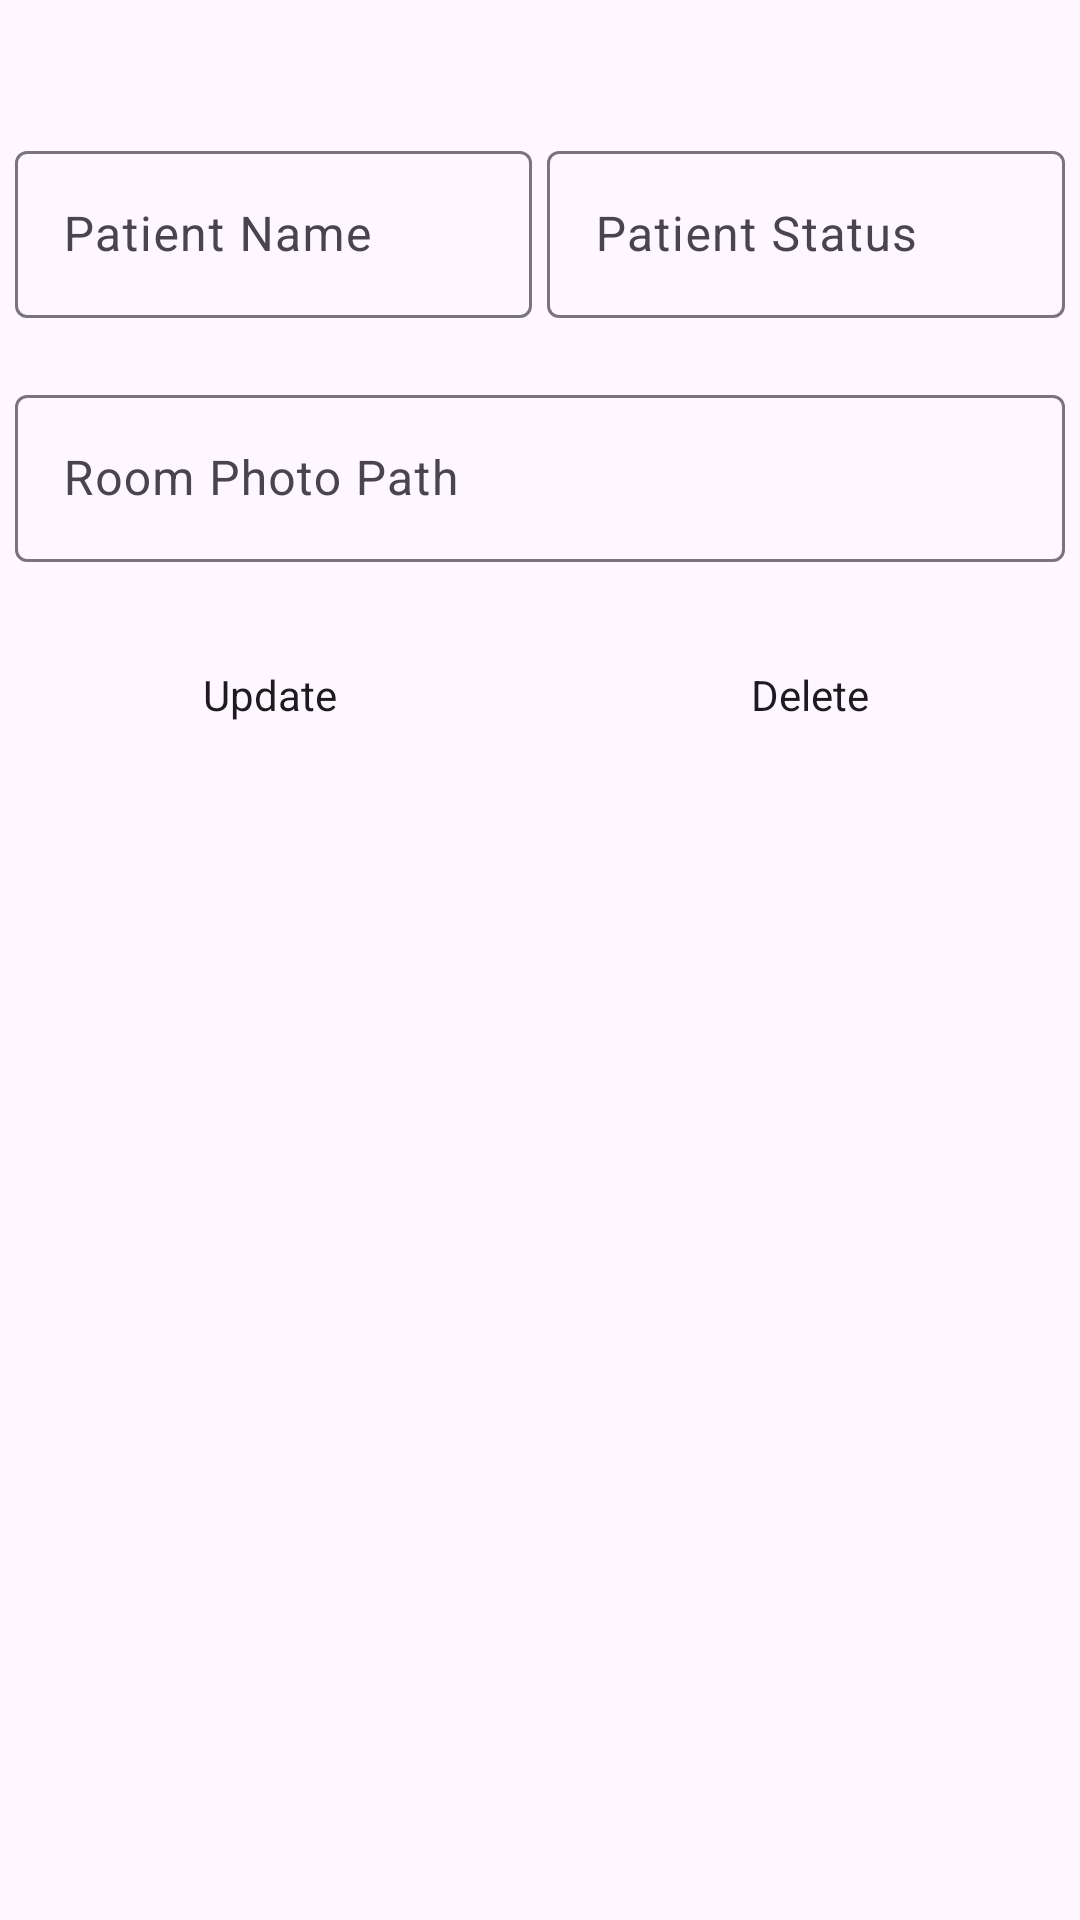

Reconstruct the res/layout file that produces this screen, plus the resources it refers to.
<!-- AndroidManifest.xml: application theme Theme.ENurseJobs -->
<!-- res/layout/fragment_patient.xml -->
<?xml version="1.0" encoding="utf-8"?>
<layout xmlns:app="http://schemas.android.com/apk/res-auto"
    xmlns:tools="http://schemas.android.com/tools"
    xmlns:android="http://schemas.android.com/apk/res/android">

    <data>
        <import type="android.view.View"/>
        <variable name="patient"
            type="com.example.enursejobs.db.model.Patient"/>
        <variable
            name="patientViewModel"
            type="com.example.enursejobs.viewmodel.PatientViewModel" />
    </data>

    <RelativeLayout
        android:id="@+id/fragment_patient"
        android:layout_width="match_parent"
        android:layout_height="match_parent"
        android:layout_marginTop="8dp"
        tools:context=".ui.fragment.PatientFragment">
        <TextView
            android:id="@+id/text_patient"
            android:layout_width="match_parent"
            android:layout_height="wrap_content"
            android:layout_marginStart="8dp"
            android:layout_marginTop="8dp"
            android:layout_marginEnd="8dp"
            android:layout_marginBottom="10dp"
            android:layout_centerHorizontal="true"
            android:textAlignment="center"
            android:textSize="20sp"/>
        <LinearLayout
            android:id="@+id/first_row"
            android:layout_width="match_parent"
            android:layout_height="wrap_content"
            android:layout_below="@id/text_patient"
            android:layout_centerHorizontal="true"
            android:orientation="horizontal"
            android:baselineAligned="false">
            <com.google.android.material.textfield.TextInputLayout
                android:id="@+id/patient_name"
                android:layout_width="wrap_content"
                android:layout_height="wrap_content"
                android:layout_weight="1"
                android:layout_marginStart="5dp"
                android:ems="10"
                app:errorEnabled="true"
                android:hint="@string/patient_name"
                android:textSize="20sp">
                <com.google.android.material.textfield.TextInputEditText
                    android:layout_width="match_parent"
                    android:layout_height="wrap_content"
                    android:text="@{patient.name}" />
            </com.google.android.material.textfield.TextInputLayout>
            <com.google.android.material.textfield.TextInputLayout
                android:id="@+id/patient_isStopped"
                android:layout_width="wrap_content"
                android:layout_height="wrap_content"
                android:layout_weight="1"
                android:layout_marginStart="5dp"
                android:layout_marginEnd="5dp"
                android:ems="10"
                app:errorEnabled="true"
                android:hint="@string/patient_status"
                android:textSize="20sp">
                <com.google.android.material.textfield.TextInputEditText
                    android:layout_width="match_parent"
                    android:layout_height="wrap_content"
                    android:inputType="text"
                    android:text="@{patient.isStopped+``}" />
            </com.google.android.material.textfield.TextInputLayout>
        </LinearLayout>
        <LinearLayout
            android:id="@+id/second_row"
            android:layout_below="@id/first_row"
            android:layout_width="match_parent"
            android:layout_height="wrap_content"
            android:layout_centerHorizontal="true"
            android:orientation="horizontal"
            android:baselineAligned="false">
            <com.google.android.material.textfield.TextInputLayout
                android:id="@+id/patient_roomPhPath_tv"
                android:layout_width="0dp"
                android:layout_height="wrap_content"
                android:layout_weight="1"
                android:layout_marginStart="5dp"
                android:layout_marginEnd="5dp"
                android:ems="10"
                app:errorEnabled="true"
                android:hint="@string/patient_roomPhPath"
                android:textSize="20sp">
                <com.google.android.material.textfield.TextInputEditText
                    android:layout_width="match_parent"
                    android:layout_height="wrap_content"
                    android:inputType="textUri"
                    android:text="@{patient.roomPhotoPath}" />
            </com.google.android.material.textfield.TextInputLayout>
        </LinearLayout>
        <LinearLayout
            android:id="@+id/third_row"
            android:layout_width="match_parent"
            android:layout_height="wrap_content"
            android:layout_centerHorizontal="true"
            android:orientation="horizontal"
            android:layout_below="@id/second_row">
            <Button
                android:id="@+id/updatePatientBtn"
                android:layout_width="0dp"
                android:layout_height="wrap_content"
                android:layout_weight="1"
                android:layout_marginStart="5dp"
                android:layout_marginEnd="5dp"
                android:text="@string/updateBtn"
                style="?android:attr/buttonBarStyle"/>
            <Button
                android:id="@+id/deletePatientBtn"
                android:layout_width="0dp"
                android:layout_height="wrap_content"
                android:layout_weight="1"
                android:layout_marginStart="5dp"
                android:layout_marginEnd="5dp"
                android:text="@string/deleteBtn"
                style="?android:attr/buttonBarStyle"/>
        </LinearLayout>
    </RelativeLayout>
</layout>
<!-- resources referenced by this layout -->
<resources>
  <string name="deleteBtn">Delete</string>
  <string name="patient_name">Patient Name</string>
  <string name="patient_roomPhPath">Room Photo Path</string>
  <string name="patient_status">Patient Status</string>
  <string name="updateBtn">Update</string>
  <style name="Theme.ENurseJobs" parent="Theme.Material3.DayNight.NoActionBar">
          
          <item name="colorPrimary">@color/purple_500</item>
          <item name="colorPrimaryVariant">@color/purple_700</item>
          <item name="colorOnPrimary">@color/white</item>
          
          <item name="colorSecondary">@color/teal_200</item>
          <item name="colorSecondaryVariant">@color/teal_700</item>
          <item name="colorOnSecondary">@color/black</item>
          
          <item name="android:statusBarColor">?attr/colorPrimaryVariant</item>
          
      </style>
  <!-- not gathered from this repository: default colours our renderer supplied (Android Studio template values) -->
  <color name="purple_500">#FF6200EE</color>
  <color name="purple_700">#FF3700B3</color>
  <color name="teal_200">#FF03DAC5</color>
  <color name="teal_700">#FF018786</color>
  <color name="black">#FF000000</color>
  <color name="white">#FFFFFFFF</color>
</resources>
